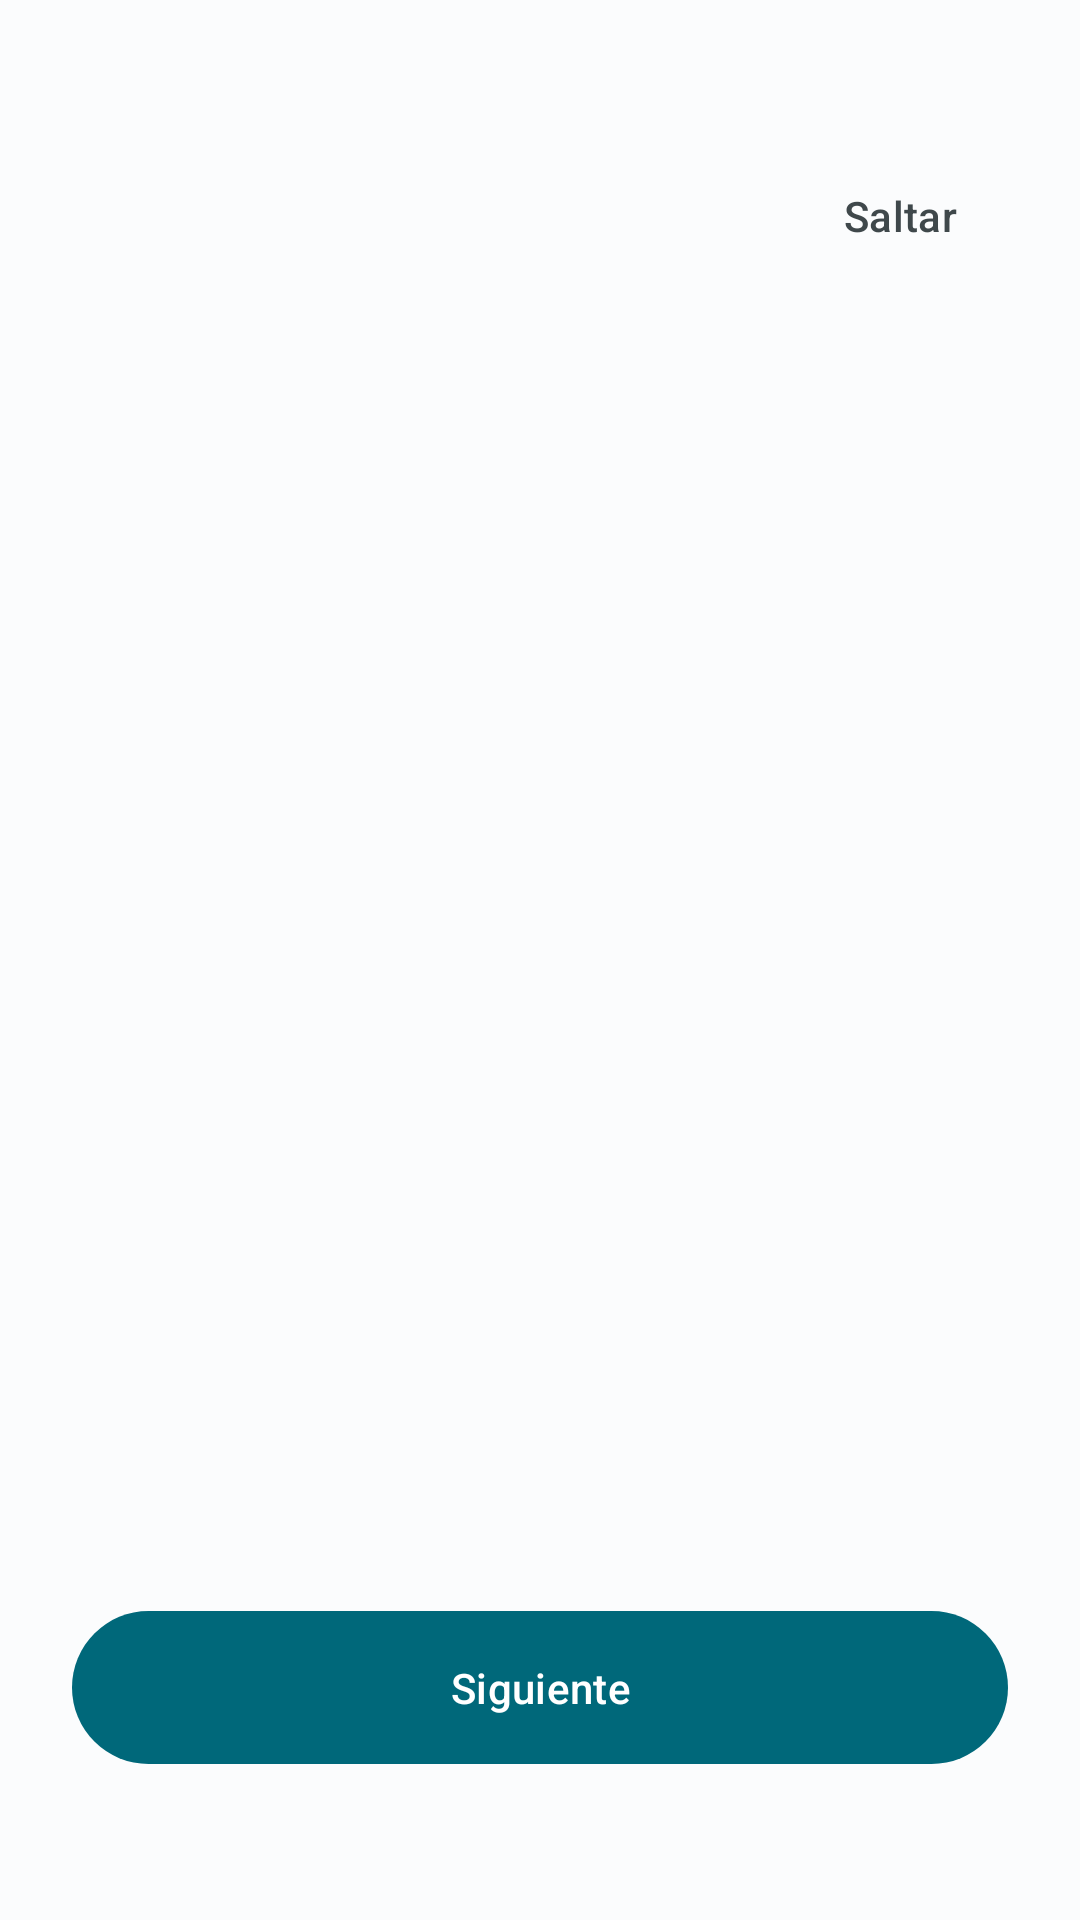

Produce the Android XML layout that renders to this screen, including the resource entries it uses.
<!-- AndroidManifest.xml: activity theme Theme.IADerm -->
<!-- res/layout/activity_onboarding.xml -->
<?xml version="1.0" encoding="utf-8"?>

<LinearLayout
    xmlns:android="http://schemas.android.com/apk/res/android"
    xmlns:app="http://schemas.android.com/apk/res-auto"
    android:layout_width="match_parent"
    android:layout_height="match_parent"
    android:orientation="vertical"
    android:background="@color/background">

    <com.google.android.material.button.MaterialButton
        android:id="@+id/btnSkip"
        style="@style/Widget.Material3.Button.TextButton"
        android:layout_width="wrap_content"
        android:layout_height="wrap_content"
        android:layout_gravity="end"
        android:layout_marginTop="48dp"
        android:layout_marginEnd="16dp"
        android:text="@string/onboarding_skip"
        android:textColor="@color/on_surface_variant" />

    <androidx.viewpager2.widget.ViewPager2
        android:id="@+id/viewPager"
        android:layout_width="match_parent"
        android:layout_height="0dp"
        android:layout_weight="1" />

    <LinearLayout
        android:layout_width="match_parent"
        android:layout_height="wrap_content"
        android:orientation="vertical"
        android:gravity="center_horizontal"
        android:paddingStart="24dp"
        android:paddingEnd="24dp"
        android:paddingBottom="48dp">

        <LinearLayout
            android:id="@+id/dotsContainer"
            android:layout_width="wrap_content"
            android:layout_height="wrap_content"
            android:orientation="horizontal"
            android:gravity="center"
            android:layout_marginBottom="32dp" />

        <LinearLayout
            android:id="@+id/consentContainer"
            android:layout_width="match_parent"
            android:layout_height="wrap_content"
            android:orientation="vertical"
            android:visibility="gone"
            android:layout_marginBottom="24dp">

            <com.google.android.material.checkbox.MaterialCheckBox
                android:id="@+id/checkDisclaimer"
                android:layout_width="match_parent"
                android:layout_height="wrap_content"
                android:text="@string/consent_check_1"
                android:textAppearance="@style/TextAppearance.IADerm.BodySmall"
                android:layout_marginBottom="8dp" />

            <com.google.android.material.checkbox.MaterialCheckBox
                android:id="@+id/checkPrivacy"
                android:layout_width="match_parent"
                android:layout_height="wrap_content"
                android:text="@string/consent_check_2"
                android:textAppearance="@style/TextAppearance.IADerm.BodySmall"
                android:layout_marginBottom="8dp" />

            <com.google.android.material.checkbox.MaterialCheckBox
                android:id="@+id/checkLocal"
                android:layout_width="match_parent"
                android:layout_height="wrap_content"
                android:text="@string/consent_check_3"
                android:textAppearance="@style/TextAppearance.IADerm.BodySmall"
                android:layout_marginBottom="12dp" />

            <com.google.android.material.button.MaterialButton
                android:id="@+id/btnReadPrivacy"
                style="@style/Widget.Material3.Button.TextButton"
                android:layout_width="wrap_content"
                android:layout_height="wrap_content"
                android:text="@string/consent_read_privacy"
                android:textSize="12sp" />
        </LinearLayout>

        <com.google.android.material.button.MaterialButton
            android:id="@+id/btnNext"
            android:layout_width="match_parent"
            android:layout_height="wrap_content"
            android:text="@string/onboarding_next"
            style="@style/Widget.IADerm.Button.Primary"
            android:padding="16dp" />
    </LinearLayout>
</LinearLayout>
<!-- resources referenced by this layout -->
<resources>
  <color name="background">#FBFCFD</color>
  <color name="on_surface_variant">#3F484B</color>
  <string name="consent_check_1">Entiendo que esta app NO reemplaza el diagnóstico médico profesional</string>
  <string name="consent_check_2">Acepto el aviso de privacidad (LFPDPPP)</string>
  <string name="consent_check_3">Entiendo que mis fotos se procesan localmente en mi dispositivo</string>
  <string name="consent_read_privacy">Leer aviso de privacidad completo</string>
  <string name="onboarding_next">Siguiente</string>
  <string name="onboarding_skip">Saltar</string>
  <style name="TextAppearance.IADerm.BodySmall" parent="TextAppearance.Material3.BodyMedium" />
  <style name="Widget.IADerm.Button.Primary" parent="Widget.Material3.Button">
          <item name="cornerRadius">28dp</item>
      </style>
  <style name="Theme.IADerm" parent="Base.Theme.IADerm" />
  <style name="Base.Theme.IADerm" parent="Theme.Material3.Light.NoActionBar">
          <item name="colorPrimary">@color/primary</item>
          <item name="colorOnPrimary">@color/on_primary</item>
          <item name="colorPrimaryContainer">@color/primary_container</item>
          <item name="colorOnPrimaryContainer">@color/on_primary_container</item>
          <item name="colorSecondary">@color/secondary</item>
          <item name="colorOnSecondary">@color/on_secondary</item>
          <item name="colorSecondaryContainer">@color/secondary_container</item>
          <item name="colorOnSecondaryContainer">@color/on_secondary_container</item>
          <item name="colorTertiary">@color/tertiary</item>
          <item name="colorOnTertiary">@color/on_tertiary</item>
          <item name="colorTertiaryContainer">@color/tertiary_container</item>
          <item name="colorOnTertiaryContainer">@color/on_tertiary_container</item>
          <item name="android:colorBackground">@color/background</item>
          <item name="colorOnBackground">@color/on_background</item>
          <item name="colorSurface">@color/surface</item>
          <item name="colorOnSurface">@color/on_surface</item>
          <item name="colorSurfaceVariant">@color/surface_variant</item>
          <item name="colorOnSurfaceVariant">@color/on_surface_variant</item>
          <item name="colorOutline">@color/outline</item>
          <item name="colorError">@color/error</item>
          <item name="colorOnError">@color/on_error</item>
  
          <item name="android:statusBarColor">@color/surface</item>
          <item name="android:windowLightStatusBar">true</item>
          <item name="android:navigationBarColor">@color/surface</item>
          <item name="android:windowLightNavigationBar" tools:targetApi="o_mr1">true</item>
      </style>
  <color name="primary">#00687A</color>
  <color name="on_primary">#FFFFFF</color>
  <color name="primary_container">#ABEDFF</color>
  <color name="on_primary_container">#001F26</color>
  <color name="secondary">#4B6268</color>
  <color name="on_secondary">#FFFFFF</color>
  <color name="secondary_container">#CDE7EE</color>
  <color name="on_secondary_container">#051F24</color>
  <color name="tertiary">#555D71</color>
  <color name="on_tertiary">#FFFFFF</color>
  <color name="tertiary_container">#D9E2F9</color>
  <color name="on_tertiary_container">#121A2C</color>
  <color name="on_background">#191C1D</color>
  <color name="surface">#FBFCFD</color>
  <color name="on_surface">#191C1D</color>
  <color name="surface_variant">#DBE4E7</color>
  <color name="outline">#70797B</color>
  <color name="error">#BA1A1A</color>
  <color name="on_error">#FFFFFF</color>
</resources>
